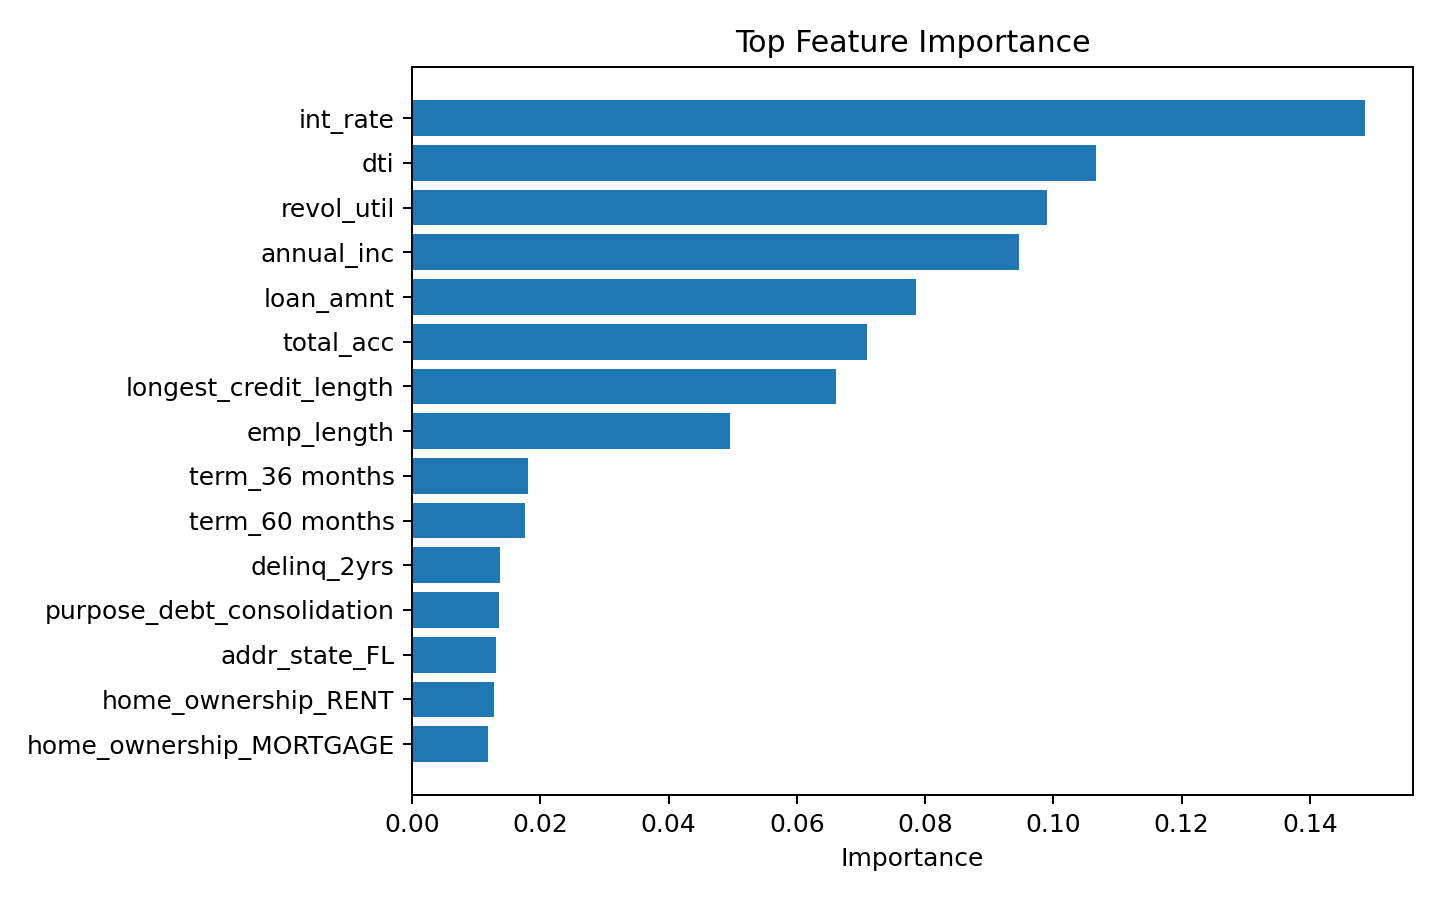

The file beside this chart, header and first rows:
feature, importance
int_rate, 0.1487
dti, 0.1067
revol_util, 0.09901
annual_inc, 0.09457
loan_amnt, 0.07853
total_acc, 0.07089
longest_credit_length, 0.06615
emp_length, 0.04954
term_36 months, 0.01801
term_60 months, 0.01766
delinq_2yrs, 0.01369
purpose_debt_consolidation, 0.01354
addr_state_FL, 0.013
home_ownership_RENT, 0.01272
home_ownership_MORTGAGE, 0.0118
